Run: headless pygame with SDL's dummy video driver; simulated clock (each Clock.tick advances the game by its frame time, no real sleeping); random seed 0; keys injected as events and as key.get_pressed() state; no mouse input.
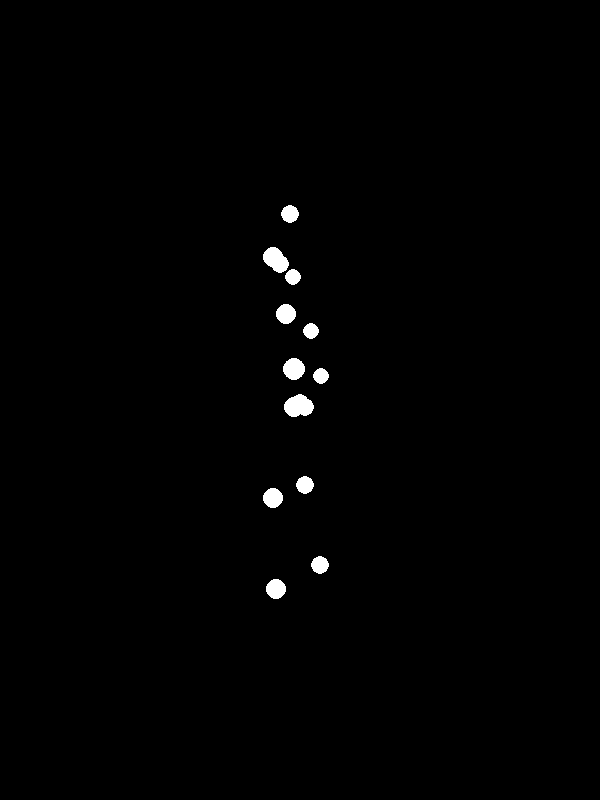
Frame 1 of 4 · flips 1–60 · no input
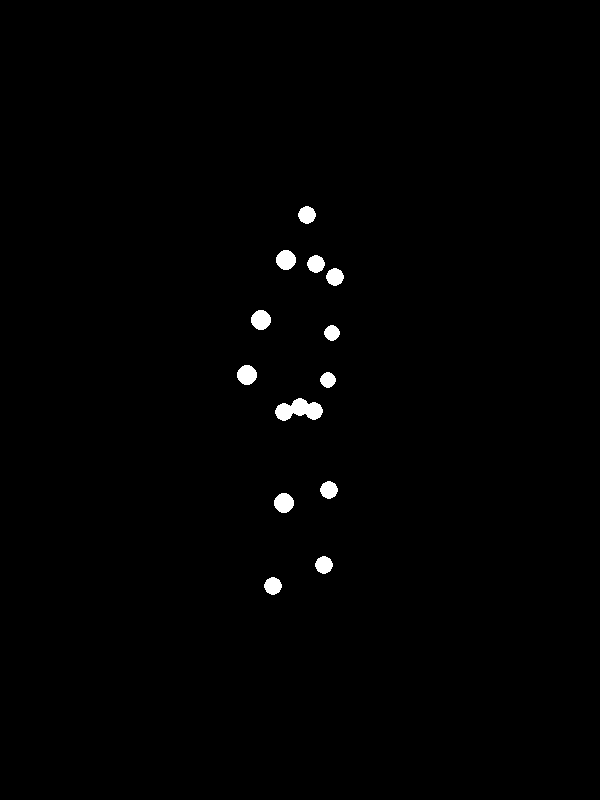
Frame 2 of 4 · flips 61–180 · tapped SPACE, RETURN · held RIGHT (→), D
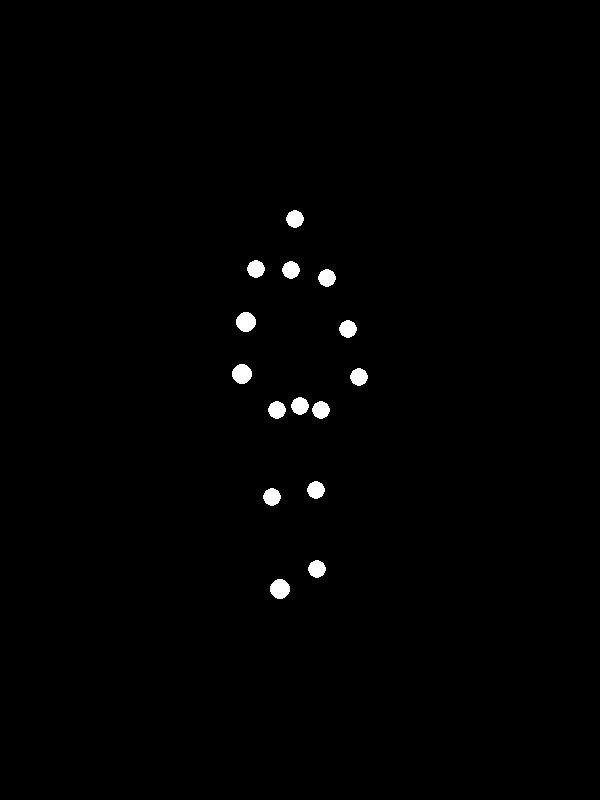
Frame 3 of 4 · flips 181–300 · held DOWN (↓), S
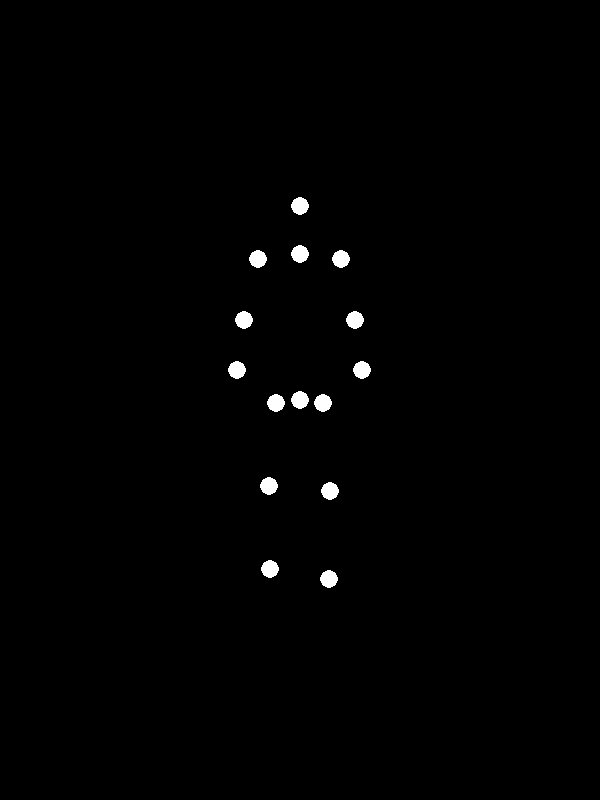
Frame 4 of 4 · flips 301–420 · held LEFT (←), A, UP (↑), W

The pygame program that drew these frames:


import pygame
import math

# --- Configuration ---
SCREEN_WIDTH = 600
SCREEN_HEIGHT = 800
FPS = 30
BACKGROUND_COLOR = (0, 0, 0)
POINT_COLOR = (255, 255, 255)
POINT_RADIUS = 6

# Animation settings
ANIMATION_DURATION_SECONDS = 7  # Slower turn for "heavy" feel
TOTAL_FRAMES = FPS * ANIMATION_DURATION_SECONDS

# 3D Projection settings
ZOOM = 2.0
PERSPECTIVE = 0.004

# --- 3D Model Data ---
# 15 joints representing a human figure.
# The origin (0,0,0) is at the Pelvis.
# Y is up, X is right, Z is towards the viewer.
# The pose is designed to be slumped and hunched, as if sad or carrying weight.
BASE_POSE_3D = [
    (0, 95, -5),   # 0: Head (slumped forward and down)
    (0, 70, -10),  # 1: Sternum (hunched)
    (20, 68, -8),  # 2: Right Shoulder
    (-20, 68, -8), # 3: Left Shoulder
    (28, 40, 0),   # 4: Right Elbow (arms slightly out)
    (-28, 40, 0),  # 5: Left Elbow
    (32, 15, 5),   # 6: Right Wrist
    (-32, 15, 5),  # 7: Left Wrist
    (0, 0, 0),     # 8: Pelvis
    (12, -2, 0),   # 9: Right Hip
    (-12, -2, 0),  # 10: Left Hip
    (15, -45, -5), # 11: Right Knee (bent)
    (-15, -45, -5),# 12: Left Knee (bent)
    (15, -90, 0),  # 13: Right Ankle
    (-15, -90, 0), # 14: Left Ankle
]

# --- Core Functions ---

def rotate_y(p, angle_rad):
    """Rotates a 3D point (x, y, z) around the Y axis."""
    x, y, z = p
    cos_a = math.cos(angle_rad)
    sin_a = math.sin(angle_rad)
    new_x = x * cos_a + z * sin_a
    new_z = -x * sin_a + z * cos_a
    return new_x, y, new_z

def project_3d_to_2d(p):
    """Projects a 3D point to 2D screen coordinates with perspective."""
    x, y, z = p
    
    # Perspective scaling factor
    scale = 1 / (1 + z * PERSPECTIVE + 1e-6)
    
    # Apply zoom and center on screen
    screen_x = SCREEN_WIDTH / 2 + x * scale * ZOOM
    # Pygame's Y-axis is inverted (0 is at the top)
    screen_y = SCREEN_HEIGHT / 2 - y * scale * ZOOM
    
    # Adjust point radius based on depth for a 3D effect
    radius = max(2, POINT_RADIUS * scale * ZOOM * 0.8)
    
    return int(screen_x), int(screen_y), int(radius)

def get_animation_frame(frame_index):
    """
    Calculates the 3D coordinates for all points for a given animation frame.
    The motion combines a primary rotation with secondary motions (bobbing, shuffling)
    to create the impression of a sad, heavy person turning around.
    """
    progress = frame_index / TOTAL_FRAMES
    
    # 1. Primary Motion: Full 360-degree turn
    body_angle = progress * 2 * math.pi
    
    # 2. Secondary Motions for "Sad/Heavy" feel
    
    # Slow vertical bobbing from heavy steps
    bob_freq = 2 * math.pi * 2  # Two "steps" per rotation cycle
    bob_amp = 4                 # How much the body moves down with each step
    vertical_bob = -abs(math.sin(progress * bob_freq)) * bob_amp

    # Shuffling motion for feet
    shuffle_freq = 2 * math.pi * 4  # Four shuffles per rotation
    shuffle_amp_z = 10              # Forward/backward shuffle distance
    shuffle_amp_y = 5               # Vertical lift for shuffle

    # Use phase-shifted sine waves for alternating left/right foot shuffles
    l_shuffle_phase = progress * shuffle_freq
    r_shuffle_phase = progress * shuffle_freq + math.pi
    
    l_foot_shuffle_z = math.sin(l_shuffle_phase) * shuffle_amp_z
    l_foot_shuffle_y = max(0, math.cos(l_shuffle_phase)) * shuffle_amp_y 

    r_foot_shuffle_z = math.sin(r_shuffle_phase) * shuffle_amp_z
    r_foot_shuffle_y = max(0, math.cos(r_shuffle_phase)) * shuffle_amp_y

    current_points = []
    for i, p_base in enumerate(BASE_POSE_3D):
        x, y, z = p_base
        
        # Apply body bob to all points except the feet
        if i not in [13, 14]:
            y += vertical_bob
        
        # Apply shuffling motion to the leg chain (ankles and knees)
        if i == 14:  # Left Ankle
            z += l_foot_shuffle_z
            y += l_foot_shuffle_y
        elif i == 13:  # Right Ankle
            z += r_foot_shuffle_z
            y += r_foot_shuffle_y
        elif i == 12:  # Left Knee
            # Knee follows the ankle's motion, but less intensely
            z += l_foot_shuffle_z * 0.6
            y += l_foot_shuffle_y * 0.5
        elif i == 11:  # Right Knee
            z += r_foot_shuffle_z * 0.6
            y += r_foot_shuffle_y * 0.5
            
        p_modified = (x, y, z)
        
        # Apply overall rotation to the modified point
        p_rotated = rotate_y(p_modified, body_angle)
        
        current_points.append(p_rotated)
        
    return current_points

# --- Main Application ---
def main():
    """Initializes Pygame and runs the main animation loop."""
    pygame.init()
    screen = pygame.display.set_mode((SCREEN_WIDTH, SCREEN_HEIGHT))
    pygame.display.set_caption("Biological Motion: Sad Man with Heavy Weight Turning Around")
    clock = pygame.time.Clock()
    
    frame_index = 0
    running = True
    
    while running:
        # Event handling
        for event in pygame.event.get():
            if event.type == pygame.QUIT or \
               (event.type == pygame.KEYDOWN and event.key == pygame.K_ESCAPE):
                running = False

        # Update animation state
        frame_index = (frame_index + 1) % TOTAL_FRAMES
        points_3d = get_animation_frame(frame_index)
        
        # Drawing
        screen.fill(BACKGROUND_COLOR)
        
        for p3d in points_3d:
            x, y, radius = project_3d_to_2d(p3d)
            pygame.draw.circle(screen, POINT_COLOR, (x, y), radius)
            
        pygame.display.flip()
        
        # Maintain frame rate
        clock.tick(FPS)
        
    pygame.quit()

if __name__ == "__main__":
    main()
